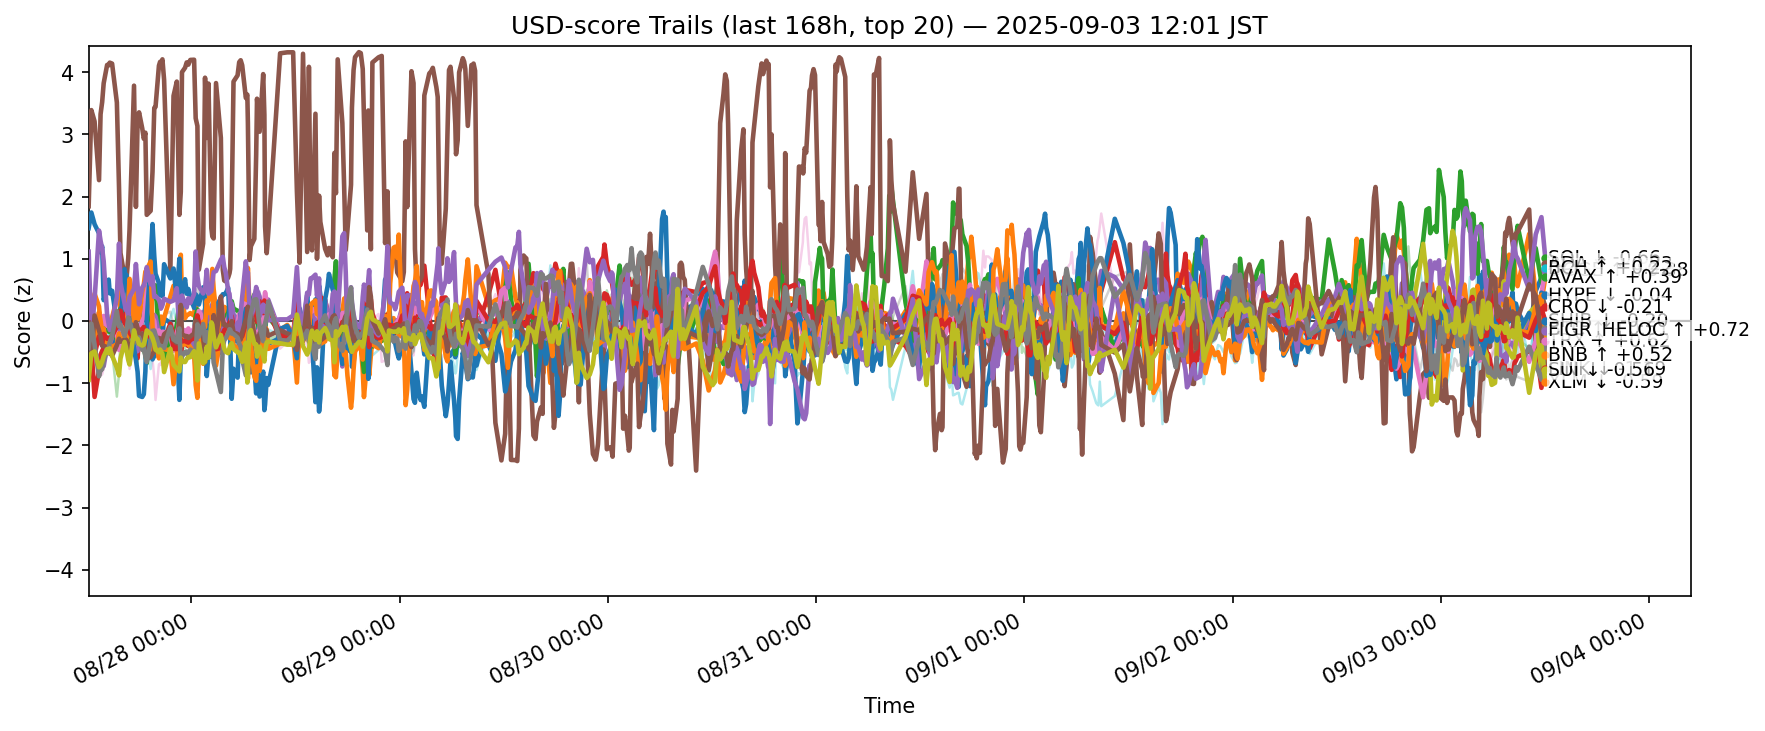

Values plotted in this chart, from the file beside it:
ts, side, symbol, score
2025-08-27 03:08:58.738984+00:00, usd, ADA, -0.2337
2025-08-27 03:08:58.738984+00:00, usd, AVAX, 0.5333
2025-08-27 03:08:58.738984+00:00, usd, BCH, -0.626
2025-08-27 03:08:58.738984+00:00, usd, BNB, -0.1556
2025-08-27 03:08:58.738984+00:00, usd, BTC, -0.7417
2025-08-27 03:08:58.738984+00:00, usd, CRO, 1.844
2025-08-27 03:08:58.738984+00:00, usd, DOGE, -0.05767
2025-08-27 03:08:58.738984+00:00, usd, ETH, 0.3098
2025-08-27 03:08:58.738984+00:00, usd, HBAR, -0.3532
2025-08-27 03:08:58.738984+00:00, usd, HYPE, 1.493
2025-08-27 03:08:58.738984+00:00, usd, LINK, 0.1082
2025-08-27 03:08:58.738984+00:00, usd, LTC, -0.1698
2025-08-27 03:08:58.738984+00:00, usd, SHIB, -0.5764
2025-08-27 03:08:58.738984+00:00, usd, SOL, 1.114
2025-08-27 03:08:58.738984+00:00, usd, SUI, -0.0272
2025-08-27 03:08:58.738984+00:00, usd, TON, -0.4916
2025-08-27 03:08:58.738984+00:00, usd, TRX, -0.4371
2025-08-27 03:08:58.738984+00:00, usd, UNI, -0.2253
2025-08-27 03:08:58.738984+00:00, usd, XLM, -0.9466
2025-08-27 03:08:58.738984+00:00, usd, XRP, -0.4163
2025-08-27 03:27:27.581622+00:00, usd, ADA, -0.5809
2025-08-27 03:27:27.581622+00:00, usd, AVAX, 0.1905
2025-08-27 03:27:27.581622+00:00, usd, BCH, -0.268
2025-08-27 03:27:27.581622+00:00, usd, BNB, -0.401
2025-08-27 03:27:27.581622+00:00, usd, BTC, -0.39
2025-08-27 03:27:27.581622+00:00, usd, CRO, 3.39
2025-08-27 03:27:27.581622+00:00, usd, DOGE, 0.003252
2025-08-27 03:27:27.581622+00:00, usd, ETH, -0.2931
2025-08-27 03:27:27.581622+00:00, usd, HBAR, -0.2456
2025-08-27 03:27:27.581622+00:00, usd, HYPE, 1.743
2025-08-27 03:27:27.581622+00:00, usd, LINK, -0.01635
2025-08-27 03:27:27.581622+00:00, usd, LTC, -0.003556
2025-08-27 03:27:27.581622+00:00, usd, SHIB, -0.3681
2025-08-27 03:27:27.581622+00:00, usd, SOL, -0.2333
2025-08-27 03:27:27.581622+00:00, usd, SUI, -0.5787
2025-08-27 03:27:27.581622+00:00, usd, TON, -0.3947
2025-08-27 03:27:27.581622+00:00, usd, TRX, -0.04451
2025-08-27 03:27:27.581622+00:00, usd, UNI, -0.7891
2025-08-27 03:27:27.581622+00:00, usd, XLM, -0.5201
2025-08-27 03:27:27.581622+00:00, usd, XRP, -0.255
2025-08-27 03:49:46.993545+00:00, usd, ADA, -0.1513
2025-08-27 03:49:46.993545+00:00, usd, AVAX, 0.4366
2025-08-27 03:49:46.993545+00:00, usd, BCH, -0.2256
2025-08-27 03:49:46.993545+00:00, usd, BNB, -1.222
2025-08-27 03:49:46.993545+00:00, usd, BTC, -0.4319
2025-08-27 03:49:46.993545+00:00, usd, CRO, 3.208
2025-08-27 03:49:46.993545+00:00, usd, DOGE, -0.01278
2025-08-27 03:49:46.993545+00:00, usd, ETH, 0.1406
2025-08-27 03:49:46.993545+00:00, usd, HBAR, -0.2713
2025-08-27 03:49:46.993545+00:00, usd, HYPE, 1.555
2025-08-27 03:49:46.993545+00:00, usd, LINK, -0.3176
2025-08-27 03:49:46.993545+00:00, usd, LTC, -0.1207
2025-08-27 03:49:46.993545+00:00, usd, SHIB, -0.5379
2025-08-27 03:49:46.993545+00:00, usd, SOL, 0.3414
2025-08-27 03:49:46.993545+00:00, usd, SUI, 0.0875
2025-08-27 03:49:46.993545+00:00, usd, TON, -0.6091
2025-08-27 03:49:46.993545+00:00, usd, TRX, -0.3804
2025-08-27 03:49:46.993545+00:00, usd, UNI, -0.6304
2025-08-27 03:49:46.993545+00:00, usd, XLM, -0.4908
2025-08-27 03:49:46.993545+00:00, usd, XRP, -0.4236
... 12,360 more rows
